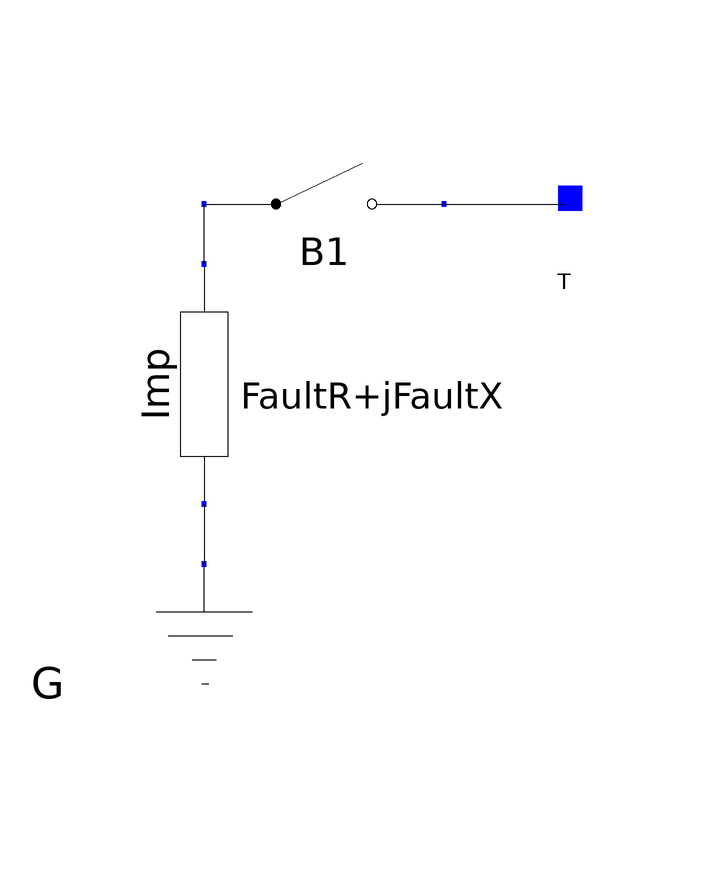

The component connection diagram of the Modelica model below, drawn from its own Placement and Line annotations.

model FaultedBus "Busbar model with shunt fault"
    extends Base.OnePinCenter;
    Base.Voltage V=sqrt((1 + T.va)*(1 + T.va) + T.vb*T.vb) "Voltage Amplitude";
    Base.VoltageAngle theta=Modelica.Math.atan2(T.vb, (1 + T.va))
      "Voltage Angle";
    Real thetadeg=theta*180/Modelica.Constants.pi;
    parameter Base.Time FaultTime=10 "Time of fault occurence";
    parameter Base.Duration FaultDuration=1 "Duration of fault";
    parameter Base.Resistance FaultR=0.1 "Fault Resistance";
    parameter Base.Reactance FaultX=0 "Fault Reactance";
    Base.Current iFault "Fault Current";

    ObjectStab.Network.Impedance Imp(R=FaultR, X=FaultX) annotation (Placement(
          transformation(
          origin={-60,-30},
          extent={{-20,-20},{20,20}},
          rotation=90)));
    ObjectStab.Network.Ground G annotation (Placement(transformation(
          origin={-60,-80},
          extent={{-20,-20},{20,20}},
          rotation=270)));
    ObjectStab.Network.Breaker B1(OpenTime=FaultTime + FaultDuration, CloseTime=
         FaultTime) annotation (Placement(transformation(extent={{-60,-20},{-20,
              20}}, rotation=0)));
  equation
    connect(Imp.T1, G.T) annotation (Line(points={{-60,-50},{-60,-60}}));
    connect(Imp.T2, B1.T1) annotation (Line(points={{-60,-10},{-60,0}}));
    connect(B1.T2, T) annotation (Line(points={{-20,0},{0,0}}));
    iFault = sqrt(G.T.ia^2 + G.T.ib^2);
    annotation (
      Icon(coordinateSystem(
          preserveAspectRatio=false,
          extent={{-100,-100},{100,100}},
          grid={2,2}), graphics={
          Rectangle(
            extent={{-12,72},{10,-72}},
            lineColor={0,0,0},
            fillColor={0,0,0},
            fillPattern=FillPattern.Solid),
          Text(extent={{-20,100},{20,80}}, textString=
                                               "%name"),
          Polygon(
            points={{24,76},{-30,-8},{38,12},{-4,-54},{70,38},{-10,2},{24,76}},

            lineColor={0,0,0},
            fillPattern=FillPattern.HorizontalCylinder,
            fillColor={255,0,0}),
          Polygon(
            points={{4,64},{-50,-20},{20,2},{-24,-66},{50,26},{-30,-10},{4,64}},

            lineColor={255,255,0},
            fillColor={255,255,0},
            fillPattern=FillPattern.Solid),
          Text(extent={{-20,-80},{20,-100}}, textString=
                                                 "Bus Fault")}),
      Window(
        x=0.4,
        y=0.4,
        width=0.6,
        height=0.6),
      Documentation(info="The shunt fault is modelled as an impedance connected to ground through
a breaker. The fault is applied at simulation time FaultTime and stays
active for the duration of FaultDuration.

For numerical reasons, the fault impedance must not be exactly equal
to zero.
"),   Diagram(coordinateSystem(
          preserveAspectRatio=false,
          extent={{-100,-100},{100,100}},
          grid={2,2}), graphics={Text(extent={{-54,-18},{-10,-46}}, textString=
                                                       "FaultR+jFaultX")}));
  end FaultedBus;